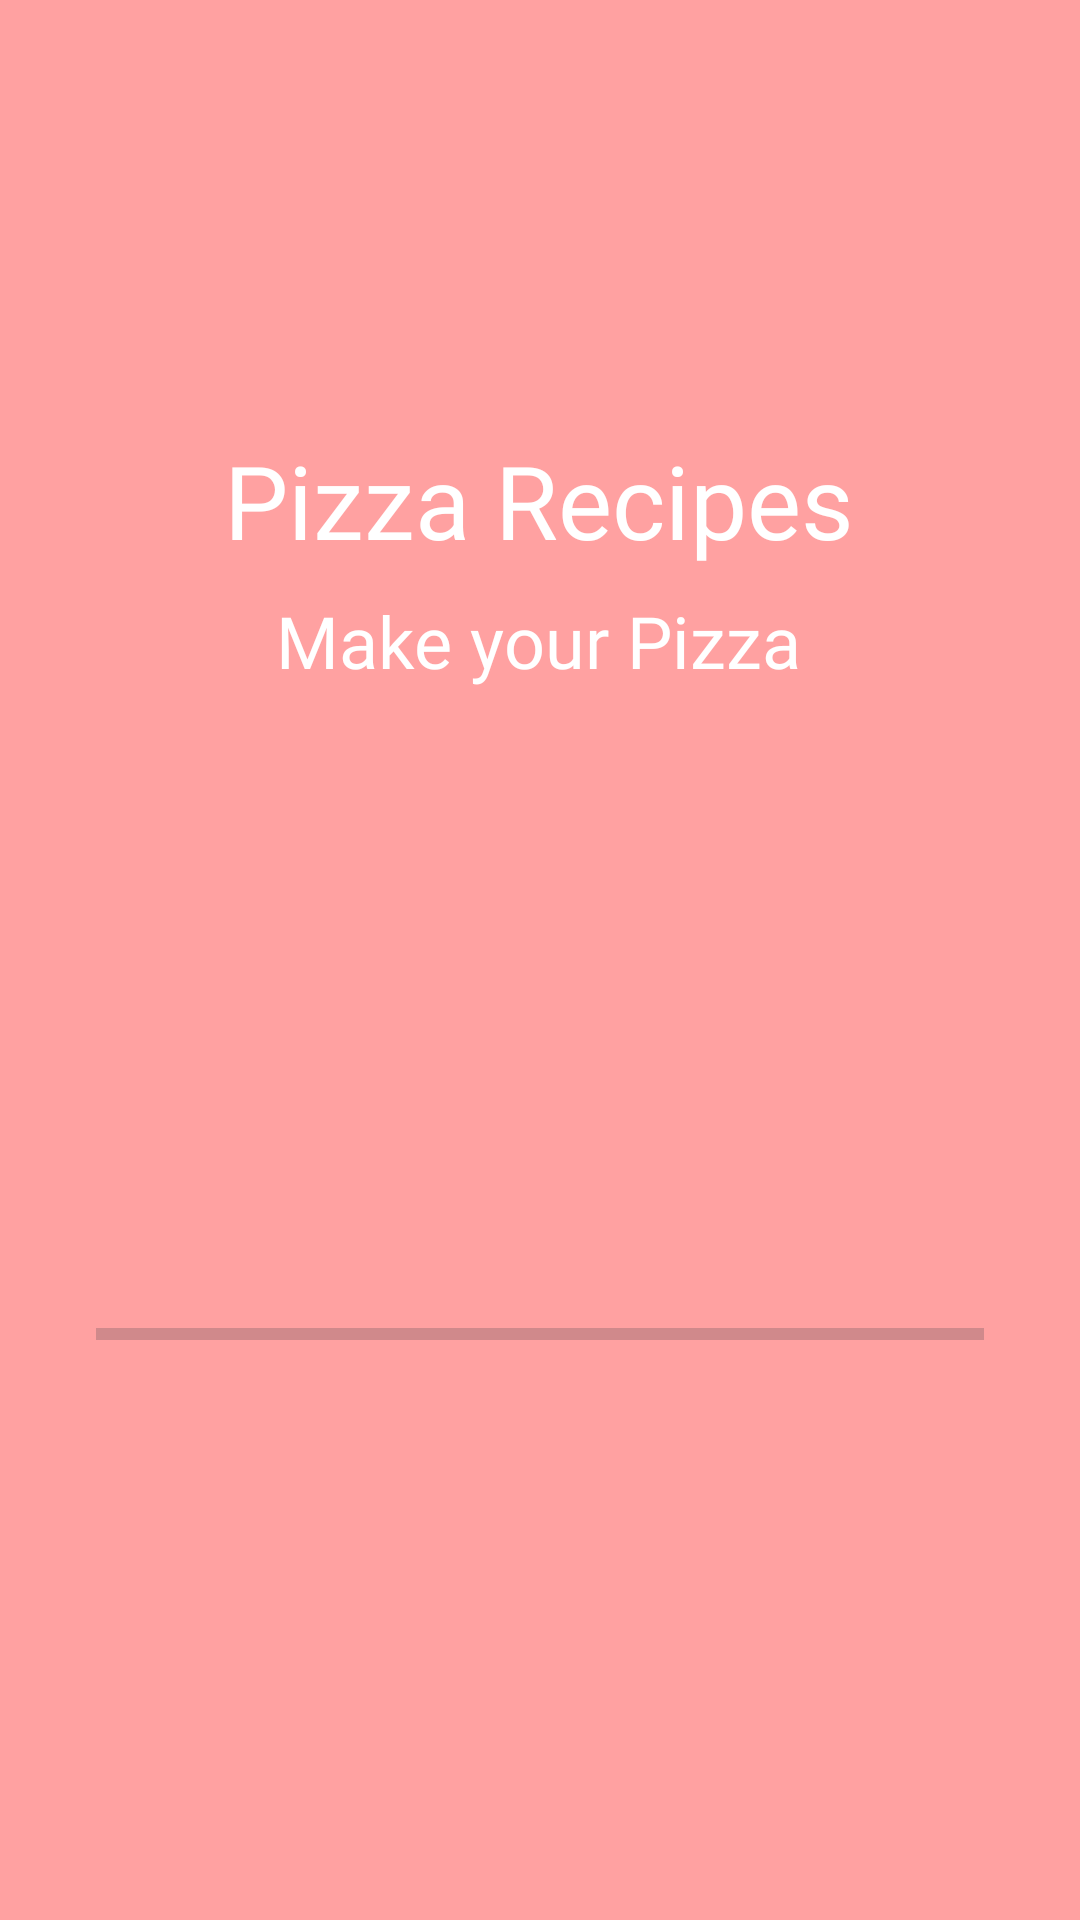

Layout XML and referenced resources for this Android screen:
<!-- AndroidManifest.xml: application theme Theme.PizzaRecipes -->
<!-- res/layout/activity_splash.xml -->
<?xml version="1.0" encoding="utf-8"?>
<androidx.constraintlayout.widget.ConstraintLayout xmlns:android="http://schemas.android.com/apk/res/android"
    xmlns:app="http://schemas.android.com/apk/res-auto"
    xmlns:tools="http://schemas.android.com/tools"
    android:layout_width="match_parent"
    android:layout_height="match_parent"
    tools:context=".SplashActivity">

    <ImageView
        android:id="@+id/background_image"
        android:layout_width="match_parent"
        android:layout_height="match_parent"
        app:layout_constraintBottom_toBottomOf="parent"
        app:layout_constraintStart_toStartOf="parent"
        app:layout_constraintTop_toTopOf="parent"
        android:background="?attr/colorPrimary"
        android:scaleType="centerCrop"/>

    <ImageView
        android:id="@+id/image"
        android:layout_width="wrap_content"
        android:layout_height="wrap_content"
        app:layout_constraintBottom_toBottomOf="@+id/background_image"
        app:layout_constraintEnd_toEndOf="@+id/background_image"
        app:layout_constraintHorizontal_bias="0.496"
        app:layout_constraintStart_toStartOf="parent"
        app:layout_constraintTop_toTopOf="@+id/background_image"
        app:layout_constraintVertical_bias="0.225"
        app:srcCompat="@drawable/icon" />

    <TextView
        android:id="@+id/title"
        android:layout_width="wrap_content"
        android:layout_height="wrap_content"
        android:fontFamily="@font/aclonica"
        android:text="@string/title"
        android:textColor="#FFFFFF"
        android:textSize="34sp"
        app:layout_constraintEnd_toEndOf="parent"
        app:layout_constraintHorizontal_bias="0.497"
        app:layout_constraintStart_toStartOf="parent"
        app:layout_constraintTop_toBottomOf="@+id/image" />

    <TextView
        android:id="@+id/sub_title"
        android:layout_width="wrap_content"
        android:layout_height="wrap_content"
        android:layout_marginTop="8dp"
        android:fontFamily="@font/amita"
        android:text="@string/sub_title"
        android:textColor="#FFFFFF"
        android:textSize="24sp"
        app:layout_constraintEnd_toEndOf="parent"
        app:layout_constraintHorizontal_bias="0.497"
        app:layout_constraintStart_toStartOf="parent"
        app:layout_constraintTop_toBottomOf="@+id/title" />

    <ProgressBar
        android:id="@+id/progressBar2"
        style="?android:attr/progressBarStyleHorizontal"
        android:layout_width="match_parent"
        android:layout_height="wrap_content"
        android:layout_marginStart="32dp"
        android:layout_marginEnd="32dp"
        android:layout_marginBottom="28dp"
        android:progress="0"
        android:max="100"
        android:progressTint="@color/white"
        app:layout_constraintBottom_toBottomOf="parent"
        app:layout_constraintEnd_toEndOf="parent"
        app:layout_constraintHorizontal_bias="0.0"
        app:layout_constraintStart_toStartOf="parent"
        app:layout_constraintTop_toBottomOf="@+id/sub_title"
        app:layout_constraintVertical_bias="0.565" />

</androidx.constraintlayout.widget.ConstraintLayout>
<!-- resources referenced by this layout -->
<resources>
  <color name="white">#FFFFFFFF</color>
  <string name="sub_title">Make your Pizza</string>
  <string name="title">Pizza Recipes</string>
  <style name="Theme.PizzaRecipes" parent="Base.Theme.PizzaRecipes" />
  <style name="Base.Theme.PizzaRecipes" parent="Theme.Material3.DayNight.NoActionBar">
          
          <item name="colorPrimary">@color/lighter_red</item>
          <item name="colorTertiary">@color/black</item>
          <item name="colorSecondary">@color/pizza_title_light</item>
          <item name="android:statusBarColor">@color/lighter_red</item>
      </style>
  <color name="lighter_red">#FFA1A1</color>
  <color name="black">#FF000000</color>
  <color name="pizza_title_light">#8F8E8E</color>
</resources>
